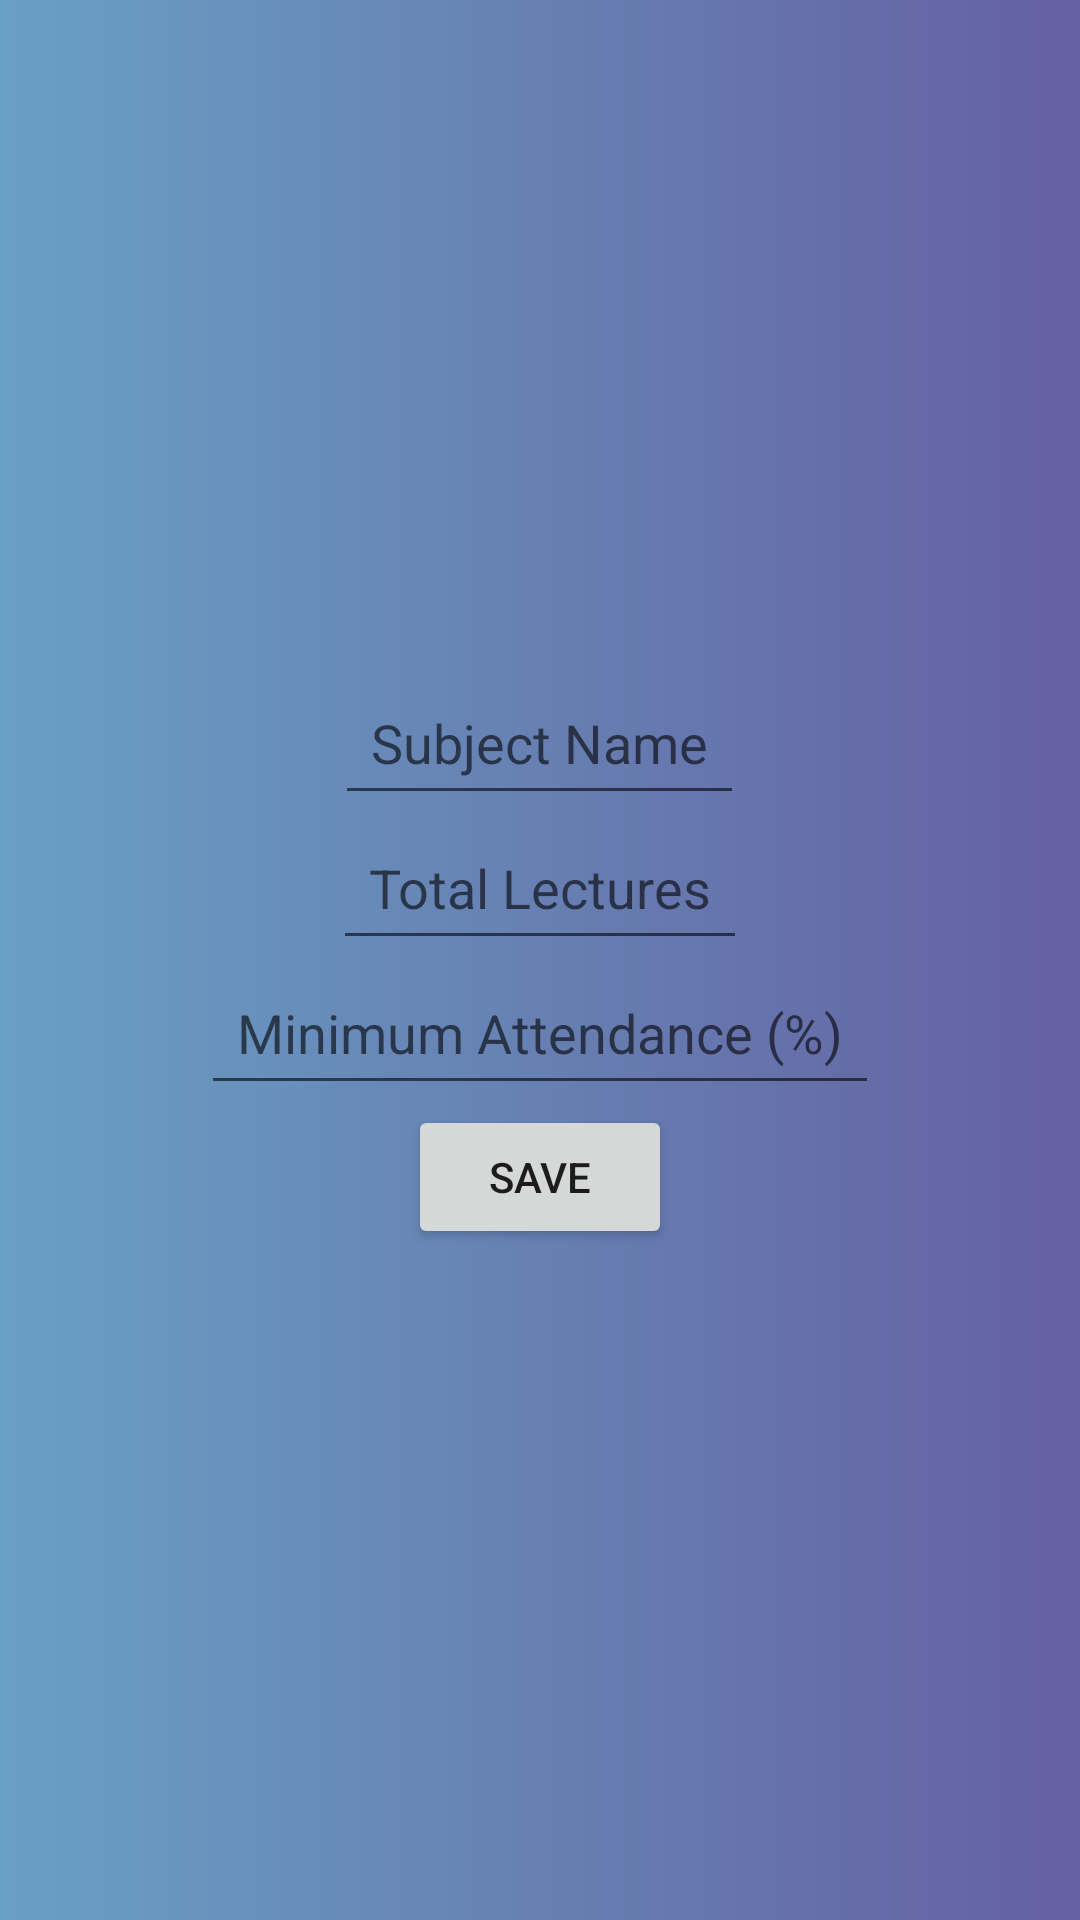

Reconstruct the res/layout file that produces this screen, plus the resources it refers to.
<!-- AndroidManifest.xml: application theme Theme.AttendanceApp -->
<!-- res/layout/activity_add_course.xml -->
<?xml version="1.0" encoding="utf-8"?>
<LinearLayout xmlns:android="http://schemas.android.com/apk/res/android"
    xmlns:app="http://schemas.android.com/apk/res-auto"
    xmlns:tools="http://schemas.android.com/tools"
    android:id="@+id/main"
    android:layout_width="match_parent"
    android:layout_height="match_parent"
    tools:context=".activity_add_course"
    android:padding="16dp"
    android:orientation="vertical"
    android:gravity="center"
    android:background="@drawable/layout">


    <EditText
        android:id="@+id/course_name_input"
        android:layout_width="wrap_content"
        android:layout_height="wrap_content"
        android:hint="Subject Name"
        android:padding="12dp"
        app:layout_constraintTop_toTopOf="parent"
        app:layout_constraintStart_toStartOf="parent"
        app:layout_constraintEnd_toEndOf="parent" />

    
    <EditText
        android:id="@+id/total_lectures_input"
        android:layout_width="wrap_content"
        android:layout_height="wrap_content"
        android:hint="Total Lectures"
        android:inputType="number"
        android:padding="12dp"
        app:layout_constraintTop_toBottomOf="@id/course_name_input"
        app:layout_constraintStart_toStartOf="parent"
        app:layout_constraintEnd_toEndOf="parent" />

    
    <EditText
        android:id="@+id/min_attendance_input"
        android:layout_width="wrap_content"
        android:layout_height="wrap_content"
        android:hint="Minimum Attendance (%)"
        android:inputType="numberDecimal"
        android:max="100"
        android:padding="12dp"
        app:layout_constraintTop_toBottomOf="@id/total_lectures_input"
        app:layout_constraintStart_toStartOf="parent"
        app:layout_constraintEnd_toEndOf="parent" />

    
    <Button
        android:id="@+id/btn_save_course"
        android:layout_width="wrap_content"
        android:layout_height="wrap_content"
        android:text="Save" />


</LinearLayout>
<!-- resources referenced by this layout -->
<resources>
  <!-- drawable layout (drawable) -->
  <selector xmlns:android="http://schemas.android.com/apk/res/android">
      <item>
          <shape>
              <gradient android:startColor="#AB2071A8"
                  android:endColor="#AA171073"
                  android:type="linear"> \\ can change to different types of gradients
  
              </gradient>
          </shape>
      </item>
  </selector>
  <style name="Theme.AttendanceApp" parent="Theme.MaterialComponents.DayNight.DarkActionBar">
          
          <item name="colorPrimary">#DE0A0A</item>
          <item name="colorPrimaryVariant">@color/purple_700</item>
          <item name="colorOnPrimary">@color/white</item>
          
          <item name="colorSecondary">@color/teal_200</item>
          <item name="colorSecondaryVariant">@color/teal_700</item>
          <item name="colorOnSecondary">@color/black</item>
          
          <item name="android:statusBarColor">?attr/colorPrimaryVariant</item>
          
      </style>
  <!-- not gathered from this repository: default colours our renderer supplied (Android Studio template values) -->
  <color name="purple_700">#FF3700B3</color>
  <color name="teal_200">#FF03DAC5</color>
  <color name="teal_700">#FF018786</color>
  <color name="black">#FF000000</color>
  <color name="white">#FFFFFFFF</color>
</resources>
